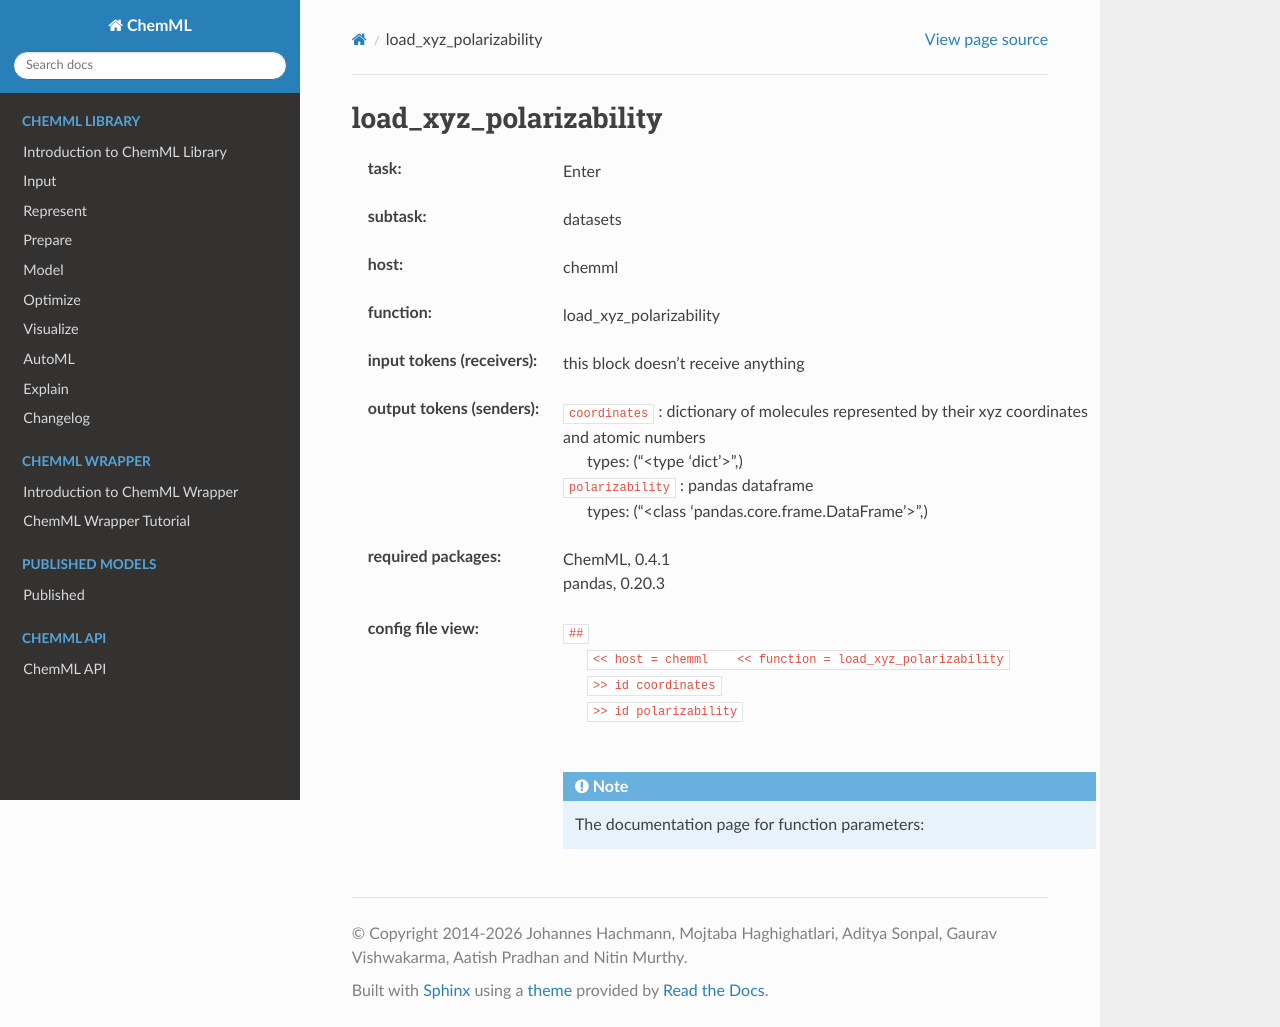

repository: hachmannlab/chemml · page: API/wrapper_docs/chemml.load_xyz_polarizability.html · generator: sphinx

.. _load_xyz_polarizability:

load_xyz_polarizability
========================

:task:
    | Enter

:subtask:
    | datasets

:host:
    | chemml

:function:
    | load_xyz_polarizability

:input tokens (receivers):
    |   this block doesn't receive anything

:output tokens (senders):
    | ``coordinates`` : dictionary of molecules represented by their xyz coordinates and atomic numbers
    |   types: ("<type 'dict'>",)
    | ``polarizability`` : pandas dataframe
    |   types: ("<class 'pandas.core.frame.DataFrame'>",)


:required packages:
    | ChemML, 0.4.1
    | pandas, 0.20.3

:config file view:
    | ``##``
    |   ``<< host = chemml    << function = load_xyz_polarizability``
    |   ``>> id coordinates``
    |   ``>> id polarizability``
    |
    .. note:: The documentation page for function parameters: 
